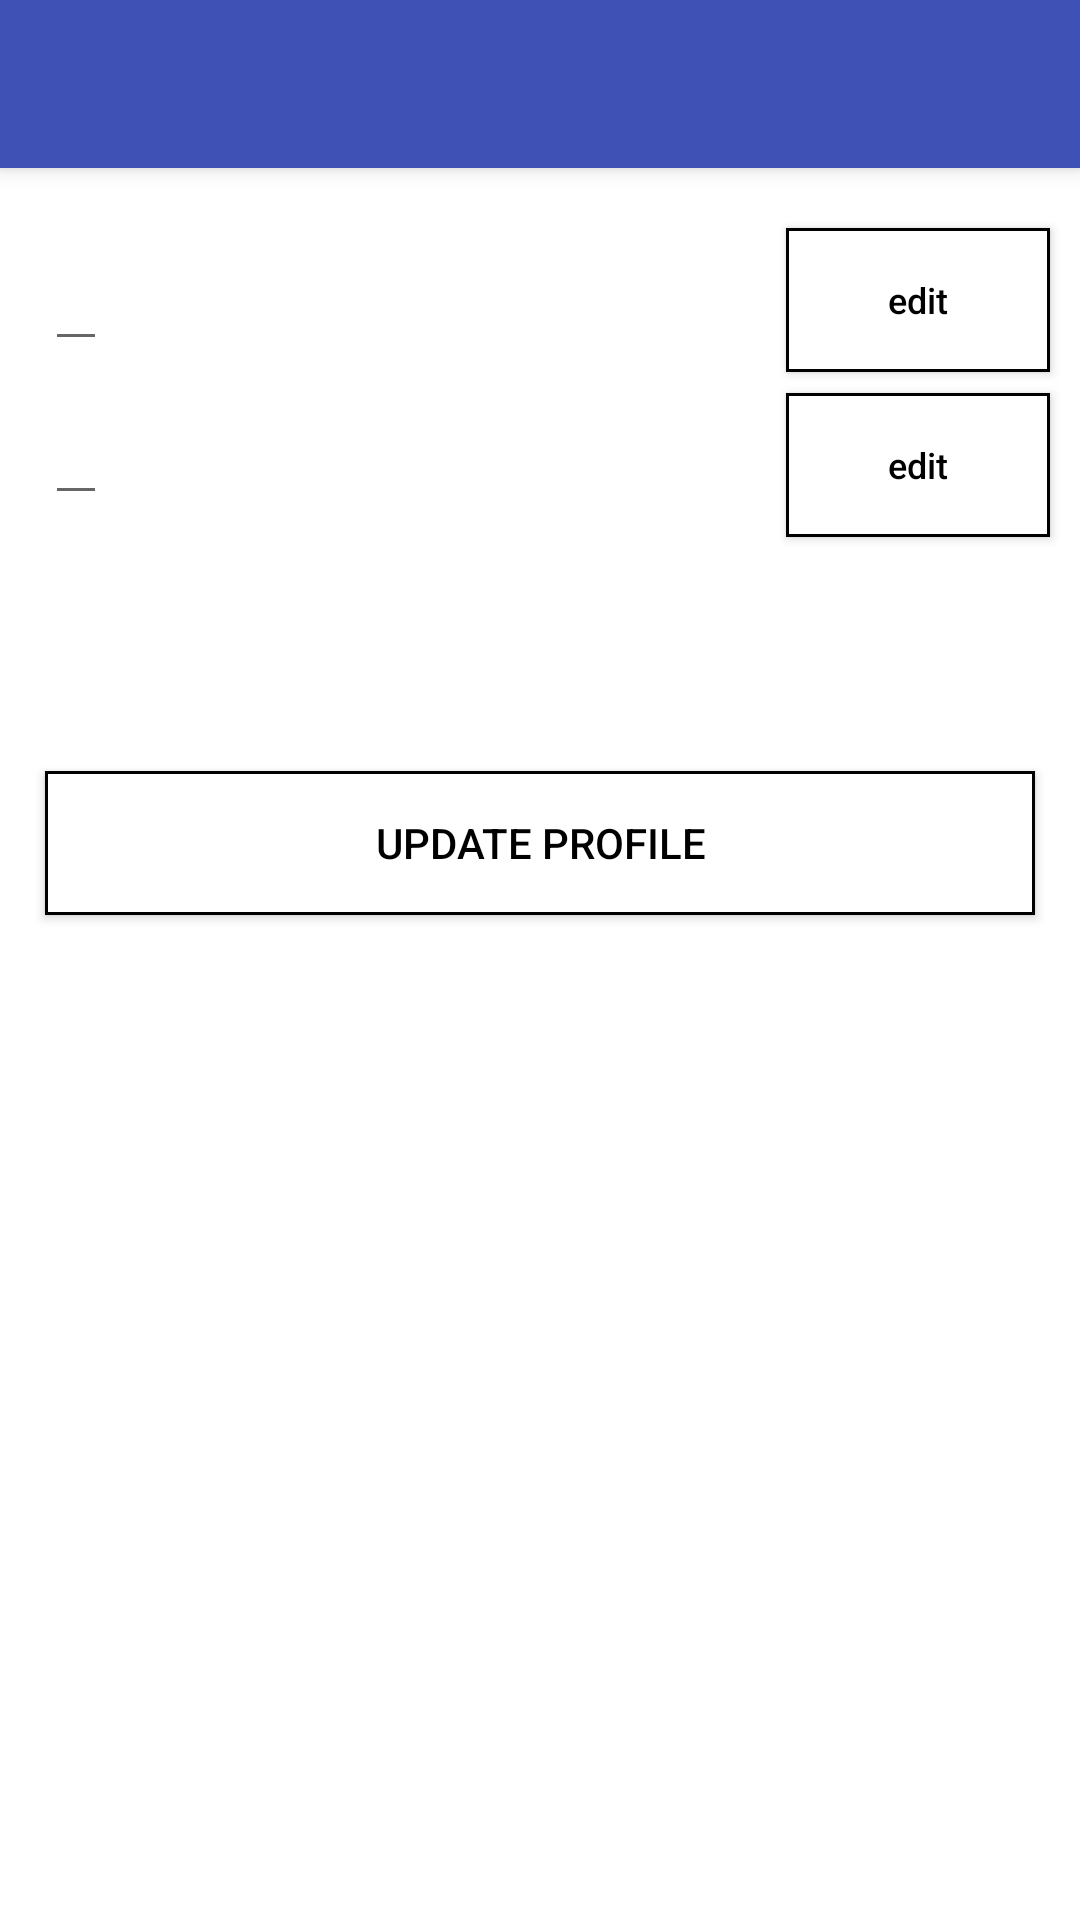

Produce the Android XML layout that renders to this screen, including the resource entries it uses.
<!-- AndroidManifest.xml: activity theme AppTheme.NoActionBar -->
<!-- res/layout/activity_profile.xml -->
<?xml version="1.0" encoding="utf-8"?>
<android.support.design.widget.CoordinatorLayout xmlns:android="http://schemas.android.com/apk/res/android"
        xmlns:app="http://schemas.android.com/apk/res-auto"
        xmlns:tools="http://schemas.android.com/tools"
        android:layout_width="match_parent"
        android:layout_height="match_parent"
        android:background="@color/white"
        tools:context=".activities.ProfileActivity">

        <android.support.design.widget.AppBarLayout
            android:layout_width="match_parent"
            android:layout_height="wrap_content"
            android:theme="@style/AppTheme.AppBarOverlay">

            <android.support.v7.widget.Toolbar
                android:id="@+id/toolbar"
                android:layout_width="match_parent"
                android:layout_height="?attr/actionBarSize"
                android:background="?attr/colorPrimary"
                app:popupTheme="@style/AppTheme.PopupOverlay" />

        </android.support.design.widget.AppBarLayout>

        <include layout="@layout/content_profile"/>

    </android.support.design.widget.CoordinatorLayout>
<!-- res/layout/content_profile.xml (included above) -->
<?xml version="1.0" encoding="utf-8"?>
<android.support.constraint.ConstraintLayout xmlns:android="http://schemas.android.com/apk/res/android"
    xmlns:app="http://schemas.android.com/apk/res-auto"
    xmlns:tools="http://schemas.android.com/tools"
    android:layout_width="match_parent"
    android:layout_height="match_parent"
    tools:context=".activities.ProfileActivity"
    app:layout_behavior="@string/appbar_scrolling_view_behavior"
    tools:showIn="@layout/activity_profile">

    <android.support.v4.widget.NestedScrollView
        android:layout_width="match_parent"
        android:layout_height="wrap_content"
        app:layout_constraintTop_toTopOf="parent"
        app:layout_constraintLeft_toLeftOf="parent"
        app:layout_constraintRight_toRightOf="parent">
        <android.support.constraint.ConstraintLayout
            android:layout_width="match_parent"
            android:layout_height="wrap_content">

            <EditText
                android:layout_width="wrap_content"
                android:layout_height="match_parent"
                android:gravity="start"
                android:textColor="@color/black"
                android:padding="10dp"
                android:id="@+id/name"
                app:layout_constraintTop_toTopOf="parent"
                app:layout_constraintLeft_toLeftOf="parent"
                android:layout_marginTop="20dp"
                android:layout_marginStart="15dp"
                android:focusable="false"
                android:clickable="false"
                android:focusableInTouchMode="false"
                android:inputType="none"
                tools:ignore="LabelFor" />

            <Button
                android:layout_width="wrap_content"
                android:layout_height="wrap_content"
                android:text="@string/edit_small"
                android:textSize="@dimen/textSize_12"
                android:textColor="@color/black"
                android:background="@drawable/white_background_button"
                app:layout_constraintRight_toRightOf="parent"
                app:layout_constraintTop_toTopOf="parent"
                android:textAllCaps="false"
                android:padding="0dp"
                android:layout_marginTop="20dp"
                android:layout_marginEnd="10dp"
                android:id="@+id/editName"
                />

            <EditText
                android:layout_width="wrap_content"
                android:layout_height="wrap_content"
                android:gravity="start"
                android:textColor="@color/black"
                android:padding="10dp"
                android:id="@+id/email"
                app:layout_constraintTop_toBottomOf="@id/name"
                app:layout_constraintLeft_toLeftOf="parent"
                android:layout_marginTop="7dp"
                android:layout_marginStart="15dp"
                android:focusable="false"
                android:clickable="false"
                android:focusableInTouchMode="false"
                android:inputType="none"
                tools:ignore="LabelFor" />

            <Button
                android:layout_width="wrap_content"
                android:layout_height="wrap_content"
                android:text="@string/edit_small"
                android:textSize="@dimen/textSize_12"
                android:textColor="@color/black"
                android:background="@drawable/white_background_button"
                app:layout_constraintRight_toRightOf="parent"
                app:layout_constraintTop_toBottomOf="@id/editName"
                android:textAllCaps="false"
                android:padding="0dp"
                android:layout_marginTop="7dp"
                android:layout_marginEnd="10dp"
                android:id="@+id/editEmail"
                />

            <Button
                android:layout_width="match_parent"
                android:layout_height="wrap_content"
                android:background="@drawable/white_background_button"
                android:text="@string/update"
                android:textColor="@color/black"
                app:layout_constraintTop_toBottomOf="@id/editEmail"
                app:layout_constraintLeft_toLeftOf="parent"
                app:layout_constraintRight_toRightOf="parent"
                app:layout_constraintBottom_toBottomOf="parent"
                android:layout_margin="15dp"
                android:paddingRight="10dp"
                android:paddingLeft="10dp"
                android:gravity="center"
                android:drawablePadding="5dp"
                android:id="@+id/updateProfile"
                android:visibility="visible"/>

            <Button
                android:layout_width="match_parent"
                android:layout_height="wrap_content"
                android:background="@color/md_red_A400"
                android:text="@string/sign_out"
                android:textColor="@color/white"
                app:layout_constraintTop_toBottomOf="@id/updateProfile"
                app:layout_constraintLeft_toLeftOf="parent"
                app:layout_constraintRight_toRightOf="parent"
                app:layout_constraintBottom_toBottomOf="parent"
                android:layout_margin="15dp"
                android:paddingRight="30dp"
                android:paddingLeft="30dp"
                android:drawablePadding="5dp"
                android:id="@+id/signOut"
                android:gravity="center"
                android:visibility="visible"/>
        </android.support.constraint.ConstraintLayout>
    </android.support.v4.widget.NestedScrollView>

</android.support.constraint.ConstraintLayout>
<!-- resources referenced by this layout -->
<resources>
  <color name="black">#000000</color>
  <color name="white">#fff</color>
  <dimen name="textSize_12">12sp</dimen>
  <!-- drawable white_background_button (drawable) -->
  <?xml version="1.0" encoding="utf-8"?>
  <layer-list xmlns:android="http://schemas.android.com/apk/res/android">
      <item>
          <shape android:shape="rectangle">
              <solid android:color="@color/black" />
          </shape>
      </item>
      <item
          android:left="1dp"
          android:right="1dp"
          android:top="1dp"
          android:bottom="1dp">
          <shape android:shape="rectangle">
              <solid android:color="@color/white" />
          </shape>
      </item>
  </layer-list>
  <string name="edit_small">edit</string>
  <string name="sign_out">Sign out</string>
  <string name="update">Update Profile</string>
  <style name="AppTheme.AppBarOverlay" parent="ThemeOverlay.AppCompat.Dark.ActionBar" />
  <style name="AppTheme.PopupOverlay" parent="ThemeOverlay.AppCompat.Light" />
  <style name="AppTheme.NoActionBar">
          <item name="windowActionBar">false</item>
          <item name="windowNoTitle">true</item>
  
      </style>
</resources>
